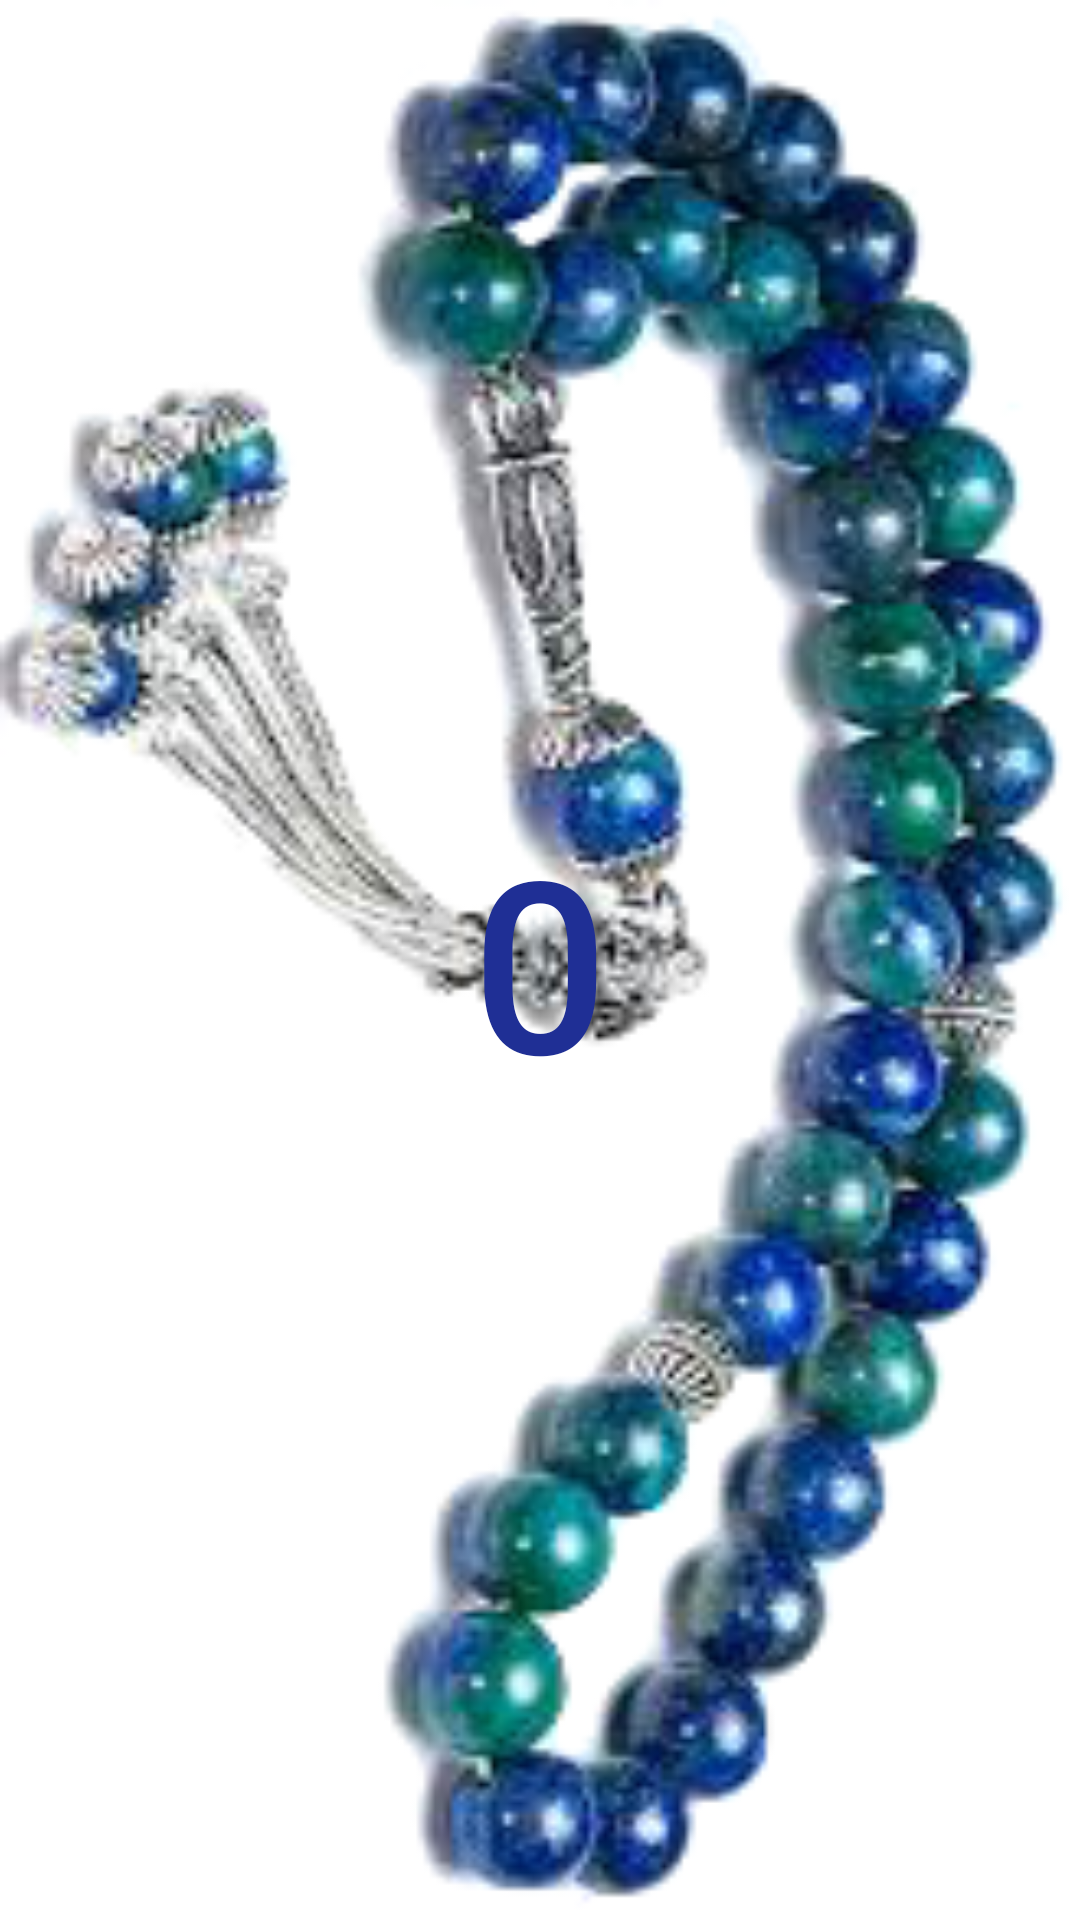

Layout XML and referenced resources for this Android screen:
<!-- AndroidManifest.xml: application theme AppTheme -->
<!-- res/layout/content_main.xml -->
<?xml version="1.0" encoding="utf-8"?>
<android.support.constraint.ConstraintLayout xmlns:android="http://schemas.android.com/apk/res/android"
    xmlns:app="http://schemas.android.com/apk/res-auto"
    xmlns:tools="http://schemas.android.com/tools"
    android:layout_width="match_parent"
    android:layout_height="match_parent"
    android:background="@android:color/white"
    app:layout_behavior="@string/appbar_scrolling_view_behavior"
    tools:context="com.example.sifat.tojbih.MainActivity"
    tools:showIn="@layout/activity_main"
    android:id="@+id/background">


    <Button
        android:id="@+id/button"
        android:layout_width="0dp"
        android:layout_height="0dp"

        android:layout_marginBottom="0dp"
        android:layout_marginLeft="0dp"
        android:layout_marginRight="0dp"
        android:layout_marginTop="0dp"
        android:background="@drawable/known"
        android:focusableInTouchMode="true"
        android:hint="0"
        android:onClick="plusOne"
        android:text="0"

        android:layout_gravity="start"


        android:textColor="@color/colorPrimaryDark"
        android:textSize="80sp"
        app:layout_constraintBottom_toBottomOf="parent"
        app:layout_constraintLeft_toLeftOf="parent"
        app:layout_constraintRight_toRightOf="parent"
        app:layout_constraintTop_toTopOf="parent"
        tools:textColor="@color/colorPrimaryDark" />
</android.support.constraint.ConstraintLayout>
<!-- res/layout/activity_main.xml (included above) -->
<?xml version="1.0" encoding="utf-8"?>
<android.support.design.widget.CoordinatorLayout xmlns:android="http://schemas.android.com/apk/res/android"
    xmlns:app="http://schemas.android.com/apk/res-auto"
    xmlns:tools="http://schemas.android.com/tools"
    android:layout_width="match_parent"
    android:layout_height="match_parent"
    tools:context="com.example.sifat.tojbih.MainActivity"
    android:id="@+id/main_background">

    <android.support.design.widget.AppBarLayout
        android:layout_width="match_parent"
        android:layout_height="wrap_content"
        android:theme="@style/AppTheme.AppBarOverlay">

        <android.support.v7.widget.Toolbar
            android:id="@+id/toolbar"
            android:layout_width="match_parent"
            android:layout_height="wrap_content"


            app:popupTheme="@style/AppTheme.PopupOverlay" />

    </android.support.design.widget.AppBarLayout>

    <include layout="@layout/content_main" />



</android.support.design.widget.CoordinatorLayout>
<!-- resources referenced by this layout -->
<resources>
  <color name="colorPrimaryDark">#1f2f95</color>
  <!-- drawable known: png bitmap (drawable, 69104 bytes) -->
  <style name="AppTheme.AppBarOverlay" parent="ThemeOverlay.AppCompat.Dark.ActionBar" />
  <style name="AppTheme.PopupOverlay" parent="ThemeOverlay.AppCompat.Light" />
  <style name="AppTheme" parent="Theme.AppCompat">
          
          <item name="colorPrimary">@color/colorPrimary</item>
          <item name="colorPrimaryDark">@color/colorPrimaryDark</item>
          <item name="colorAccent">@color/colorAccent</item>
          <item name="windowActionBar">false</item>
          <item name="windowNoTitle">true</item>
          
          
          
          
      </style>
  <color name="colorPrimary">#3F51B5</color>
  <color name="colorAccent">#FF4081</color>
</resources>
